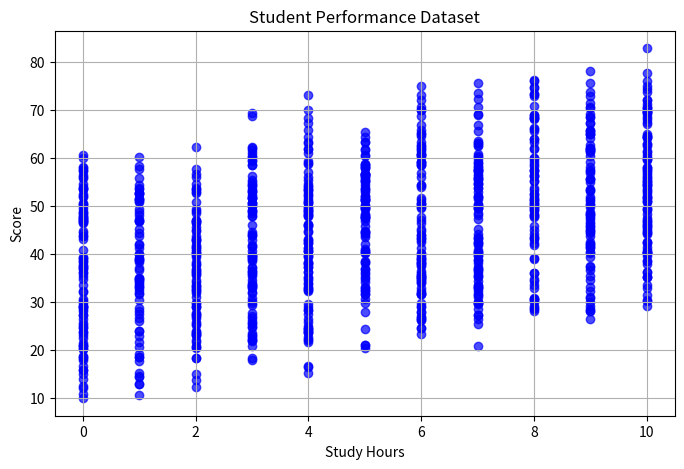

Reproduce this figure in Python.
import pandas as pd
import random

data = []

for i in range(1000):

    study_hours = random.randint(0, 10)

    attendance = random.randint(50, 100)

    midterm_score = random.randint(0, 20)

    homework = random.randint(0, 10)

    sleep_hours = random.randint(4, 10)

    score = (
        study_hours * 2
        + attendance * 0.05
        + midterm_score * 2
        + homework * 1.5
        + sleep_hours * 0.5
    )

    if score >= 45:
        result = 1  # Pass
    else:
        result = 0  # Fail

    data.append([study_hours, attendance, midterm_score, homework, sleep_hours, score, result])
columns = [
    "Study_Hours",
    "Attendance",
    "Midterm_Score",
    "Homework",
    "Sleep_Hours",
    "Score",
    "Result",
]
df = pd.DataFrame(data, columns=columns)
df.to_csv("2.Student Performance Prediction\student_performance.csv", index=False)
print(df.head())
print("\nDataset Created Successfully!")
import matplotlib.pyplot as plt
plt.figure(figsize=(8, 5))
plt.scatter(df["Study_Hours"], df["Score"], color="blue", alpha=0.7)
plt.title("Student Performance Dataset")
plt.xlabel("Study Hours")
plt.ylabel("Score")
plt.grid(True)
plt.show()
